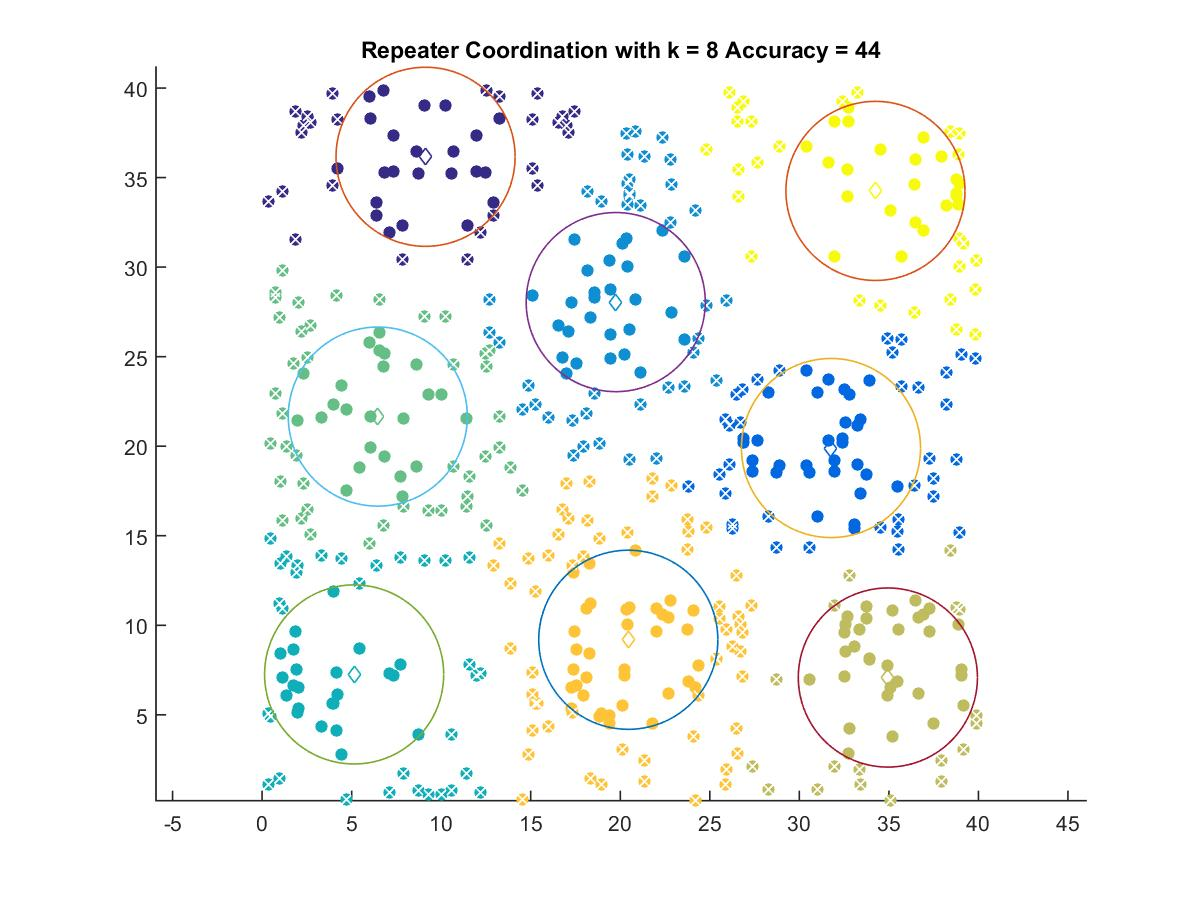

The table this chart was drawn from, first rows:
9.1262, 36.159
31.77, 19.9
19.75, 28.05
5.138, 7.255
6.46, 21.65
34.94, 7.081
20.45, 9.19
34.25, 34.25
